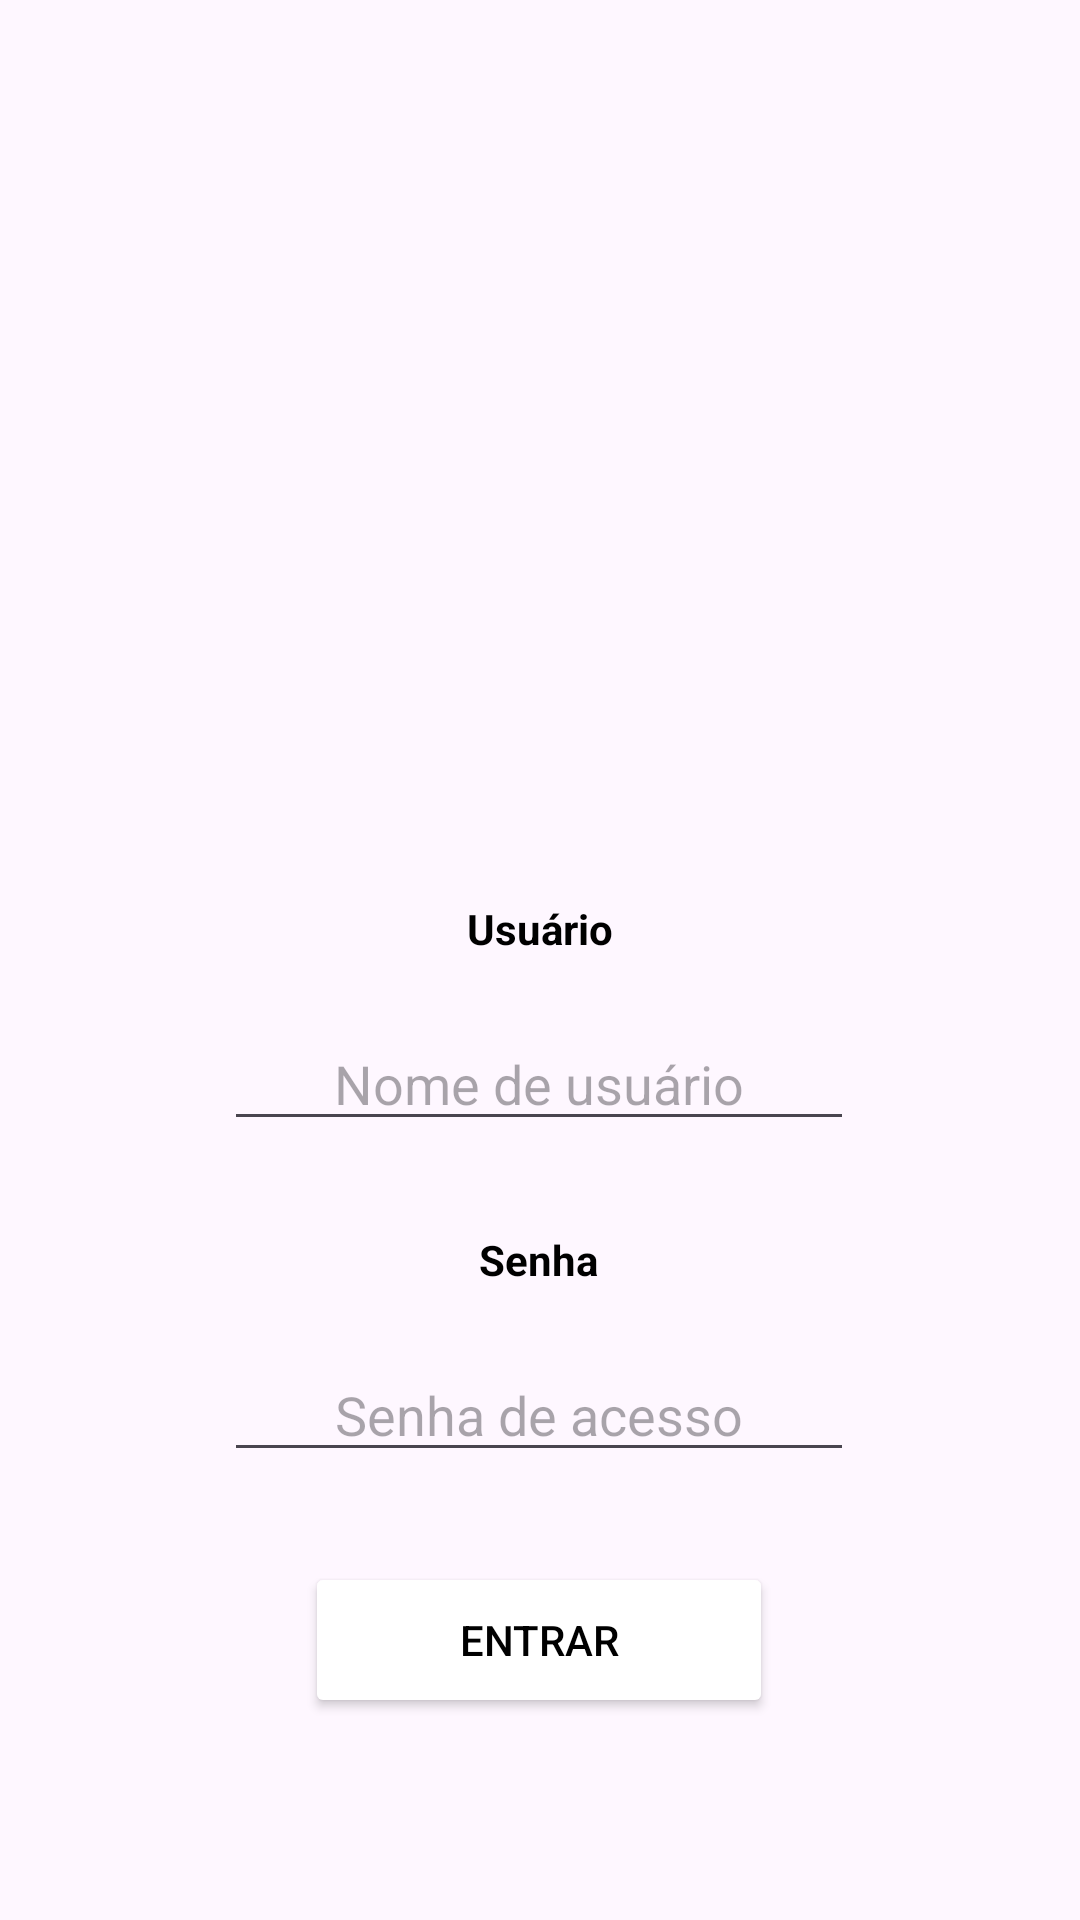

The Android layout XML behind this screen, and the referenced resources:
<!-- AndroidManifest.xml: application theme Theme.WeatherCan -->
<!-- res/layout/activity_main.xml -->
<?xml version="1.0" encoding="utf-8"?>
<androidx.constraintlayout.widget.ConstraintLayout xmlns:android="http://schemas.android.com/apk/res/android"
    xmlns:app="http://schemas.android.com/apk/res-auto"
    xmlns:tools="http://schemas.android.com/tools"
    android:layout_width="match_parent"
    android:layout_height="match_parent"
    android:background="@drawable/bglogin1"
    tools:context=".MainActivity">

    <TextView
        android:id="@+id/textView"
        android:layout_width="wrap_content"
        android:layout_height="wrap_content"
        android:layout_marginStart="20dp"
        android:layout_marginTop="20dp"
        android:layout_marginEnd="20dp"
        android:text="Usuário"
        android:textAlignment="center"
        android:textColor="#000000"
        android:textStyle="bold"
        app:layout_constraintBottom_toBottomOf="parent"
        app:layout_constraintEnd_toEndOf="parent"
        app:layout_constraintStart_toStartOf="parent"
        app:layout_constraintTop_toTopOf="parent"
        app:layout_constraintVertical_bias="0.466" />

    <EditText
        android:id="@+id/editTextUsuario"
        android:layout_width="wrap_content"
        android:layout_height="wrap_content"
        android:layout_marginTop="20dp"
        android:ems="10"
        android:hint="Nome de usuário"
        android:inputType="text"
        android:textAlignment="center"
        app:layout_constraintEnd_toEndOf="parent"
        app:layout_constraintHorizontal_bias="0.497"
        app:layout_constraintStart_toStartOf="parent"
        app:layout_constraintTop_toBottomOf="@+id/textView" />

    <TextView
        android:id="@+id/textView2"
        android:layout_width="wrap_content"
        android:layout_height="wrap_content"
        android:layout_marginTop="30dp"
        android:text="Senha"
        android:textAlignment="center"
        android:textColor="#000000"
        android:textStyle="bold"
        app:layout_constraintEnd_toEndOf="parent"
        app:layout_constraintHorizontal_bias="0.498"
        app:layout_constraintStart_toStartOf="parent"
        app:layout_constraintTop_toBottomOf="@+id/editTextUsuario" />

    <EditText
        android:id="@+id/editTextSenha"
        android:layout_width="wrap_content"
        android:layout_height="wrap_content"
        android:layout_marginTop="20dp"
        android:ems="10"
        android:hint="Senha de acesso"
        android:inputType="text"
        android:textAlignment="center"
        app:layout_constraintEnd_toEndOf="parent"
        app:layout_constraintHorizontal_bias="0.497"
        app:layout_constraintStart_toStartOf="parent"
        app:layout_constraintTop_toBottomOf="@+id/textView2" />

    <Button
        android:id="@+id/buttonEntrar"
        android:layout_width="156dp"
        android:layout_height="52dp"
        android:layout_marginTop="30dp"
        android:backgroundTint="#FFFFFF"
        android:text="Entrar"
        android:textColor="@color/black"
        app:layout_constraintEnd_toEndOf="parent"
        app:layout_constraintHorizontal_bias="0.498"
        app:layout_constraintStart_toStartOf="parent"
        app:layout_constraintTop_toBottomOf="@+id/editTextSenha" />
</androidx.constraintlayout.widget.ConstraintLayout>
<!-- resources referenced by this layout -->
<resources>
  <style name="Theme.WeatherCan" parent="Base.Theme.WeatherCan" />
  <style name="Base.Theme.WeatherCan" parent="Theme.Material3.DayNight.NoActionBar">
          <item name="android:statusBarColor">@color/black</item>
          
          
      </style>
  <!-- not gathered from this repository: default colours our renderer supplied (Android Studio template values) -->
  <color name="black">#FF000000</color>
</resources>
